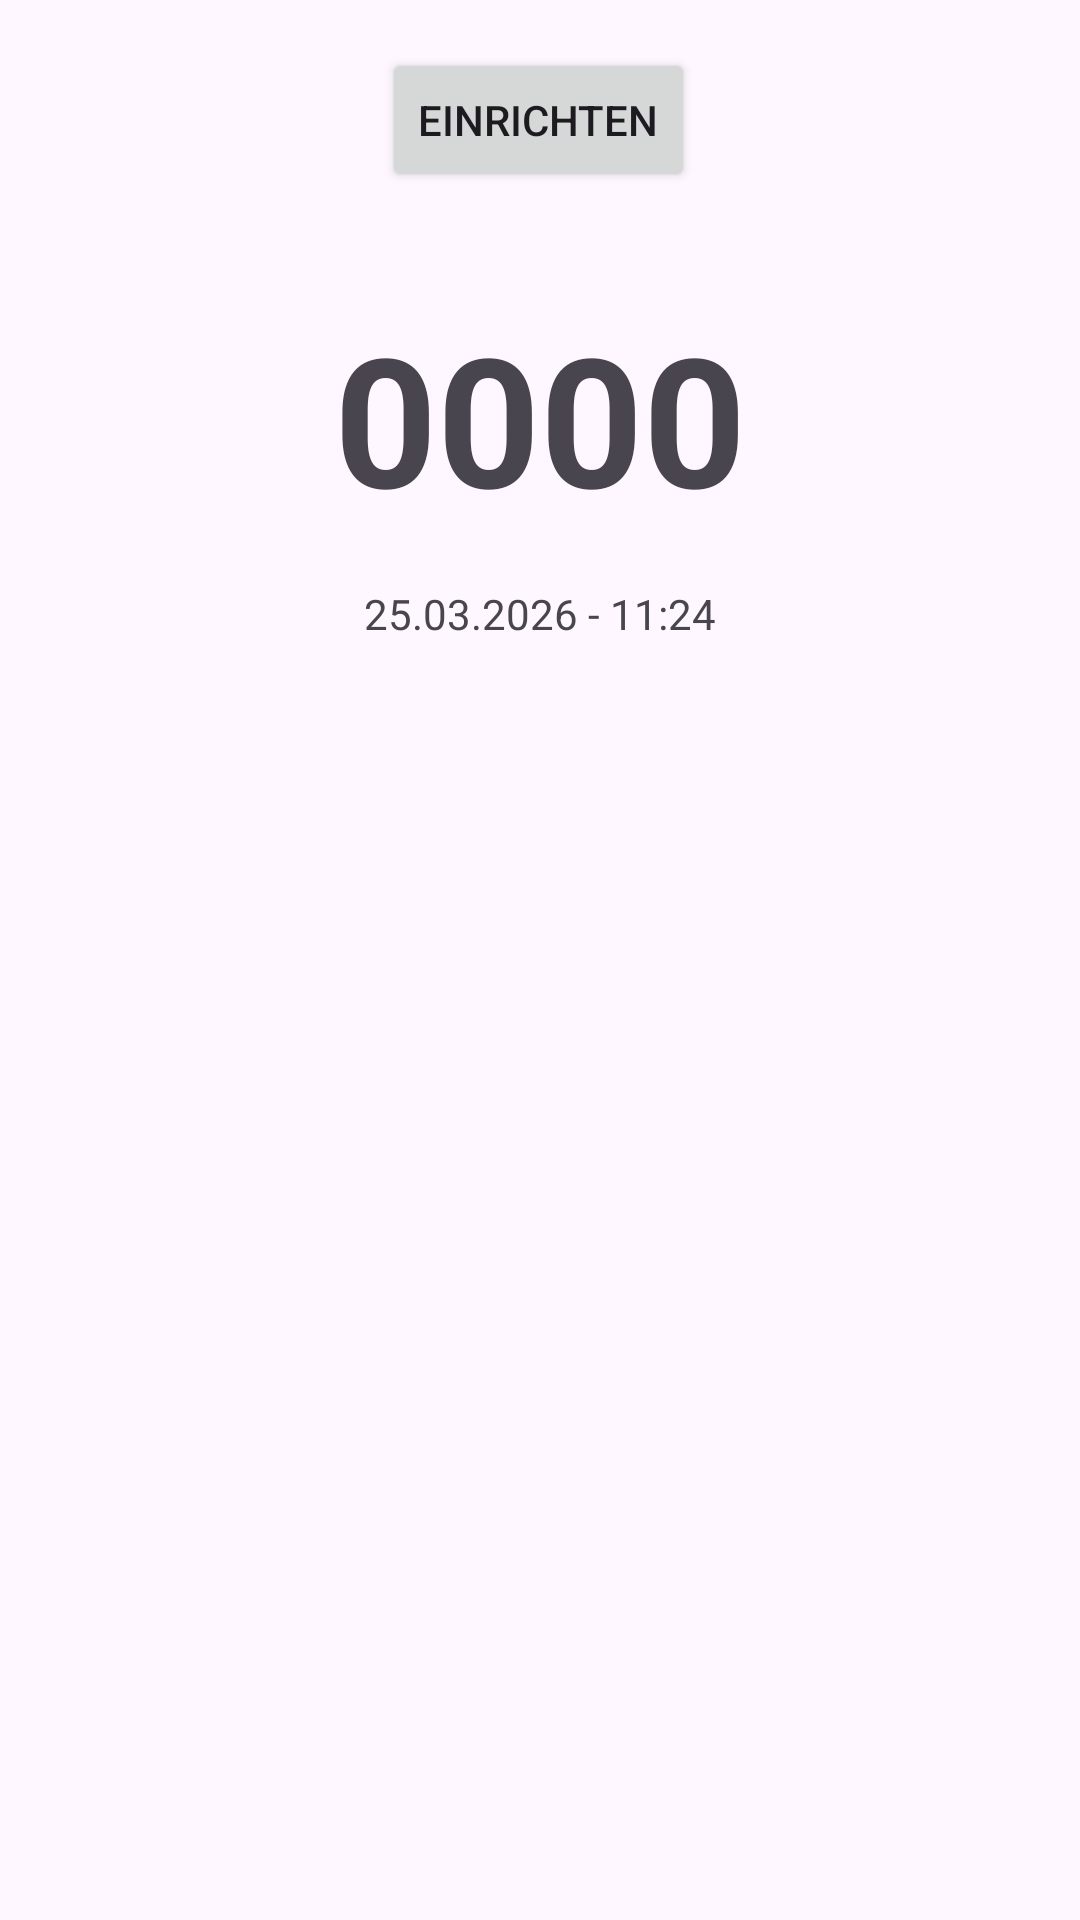

Layout XML and referenced resources for this Android screen:
<!-- AndroidManifest.xml: application theme Theme.MyKilnBuddy_Mobile -->
<!-- res/layout/fragment_first.xml -->
<?xml version="1.0" encoding="utf-8"?>
<androidx.core.widget.NestedScrollView xmlns:android="http://schemas.android.com/apk/res/android"
    xmlns:app="http://schemas.android.com/apk/res-auto"
    xmlns:tools="http://schemas.android.com/tools"
    android:layout_width="match_parent"
    android:layout_height="match_parent"
    tools:context=".FirstFragment">

    <androidx.constraintlayout.widget.ConstraintLayout
        android:layout_width="match_parent"
        android:layout_height="match_parent"
        android:padding="16dp">

        <Button
            android:id="@+id/button_first"
            android:layout_width="wrap_content"
            android:layout_height="wrap_content"
            android:text="Einrichten"
            app:layout_constraintBottom_toBottomOf="parent"
            app:layout_constraintEnd_toEndOf="parent"
            app:layout_constraintHorizontal_bias="0.498"
            app:layout_constraintStart_toStartOf="parent"
            app:layout_constraintTop_toTopOf="parent"
            app:layout_constraintVertical_bias="0.0" />

        <TextView
            android:id="@+id/textView5"
            android:layout_width="wrap_content"
            android:layout_height="wrap_content"
            android:layout_marginTop="24dp"
            android:layout_marginBottom="24dp"
            android:text="0000"
            android:textSize="60sp"
            android:textStyle="bold"
            app:layout_constraintBottom_toBottomOf="parent"
            app:layout_constraintEnd_toEndOf="parent"
            app:layout_constraintStart_toStartOf="parent"
            app:layout_constraintTop_toBottomOf="@+id/button_first" />

        <TextView
            android:id="@+id/textView6"
            android:layout_width="wrap_content"
            android:layout_height="wrap_content"
            android:layout_marginTop="16dp"
            android:text="25.03.2026 - 11:24"
            app:layout_constraintBottom_toBottomOf="parent"
            app:layout_constraintEnd_toEndOf="parent"
            app:layout_constraintStart_toStartOf="parent"
            app:layout_constraintTop_toBottomOf="@+id/textView5" />

    </androidx.constraintlayout.widget.ConstraintLayout>
</androidx.core.widget.NestedScrollView>
<!-- resources referenced by this layout -->
<resources>
  <style name="Theme.MyKilnBuddy_Mobile" parent="Base.Theme.MyKilnBuddy_Mobile" />
  <style name="Base.Theme.MyKilnBuddy_Mobile" parent="Theme.Material3.DayNight.NoActionBar">
          
          
      </style>
</resources>
